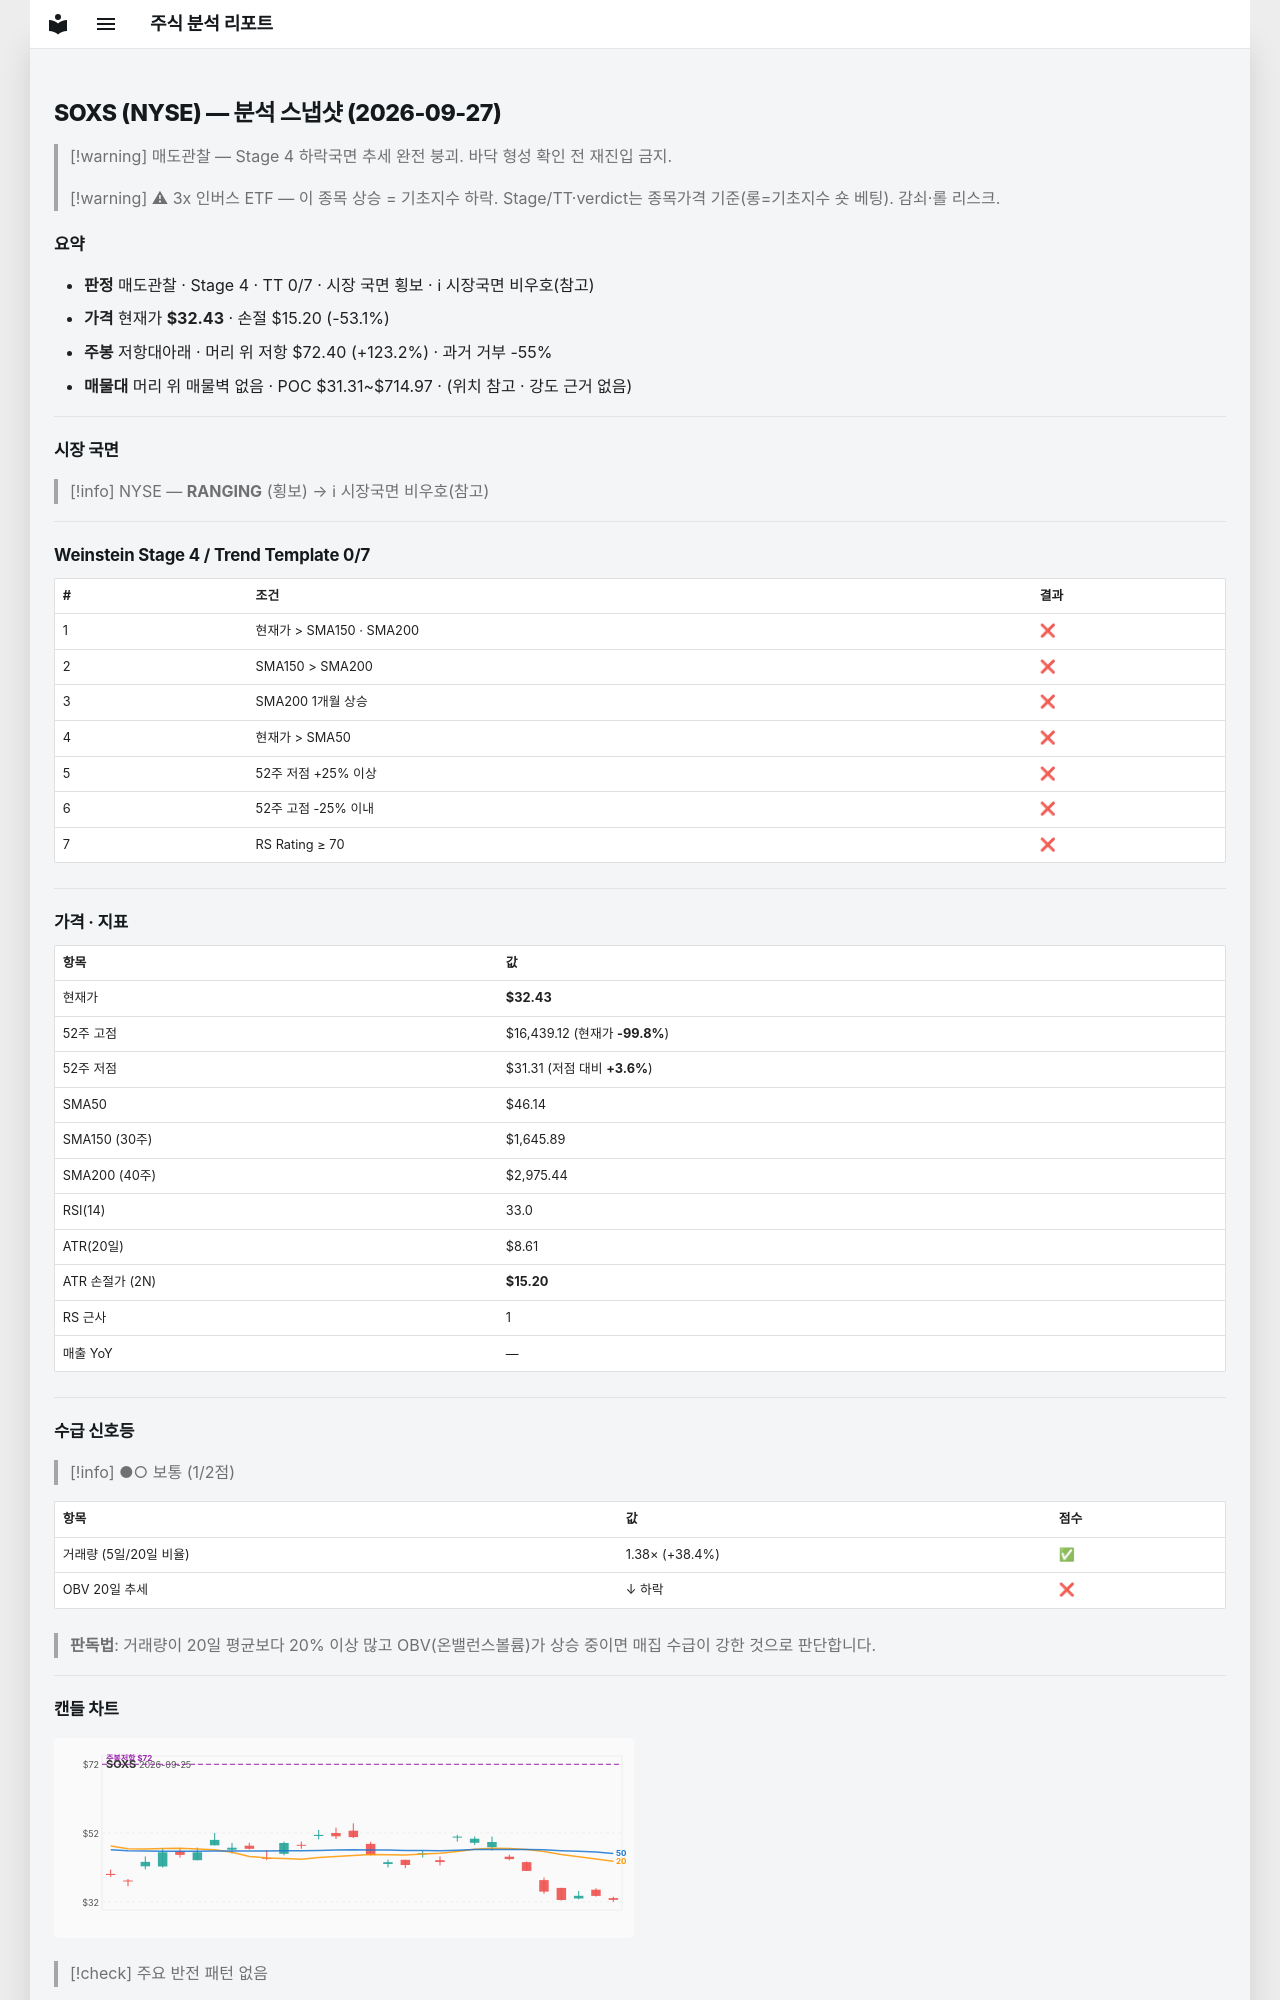

repository: soloandco/stock-reports · page: snapshots/SOXS-2026-09-27/index.html · generator: mkdocs

---
type: analysis-snapshot
title: SOXS 분석 스냅샷
ticker: SOXS
market: NYSE
created: 2026-09-27
updated: 2026-09-27
bar-date: 2026-09-25
verdict: 매도관찰
real-rr: 2.32
sma50-gap-pct: -29.7
weekly-position: 저항대아래
weekly-overhead-price: 72.40
weekly-overhead-pct: 123.2
stage: 4
trend-template-score: 0
tt-max: 7
price: 32.43000030517578
stop-price: 15.202904602582937
market-regime: RANGING
supply-demand-score: 1/2
supply-demand-label: 보통
status: tracking
tags:
  - stock-agent
  - watchlist
  - SOXS
  - analysis
related:
  - "[[analysis-template]]"
---

# SOXS (NYSE) — 분석 스냅샷 (2026-09-27)

> [!warning] 매도관찰 — Stage 4 하락국면
> 추세 완전 붕괴. 바닥 형성 확인 전 재진입 금지.

> [!warning] ⚠ 3x 인버스 ETF — 이 종목 상승 = 기초지수 하락. Stage/TT·verdict는 종목가격 기준(롱=기초지수 숏 베팅). 감쇠·롤 리스크.

## 요약

- **판정** 매도관찰 · Stage 4 · TT 0/7 · 시장 국면 횡보 · ℹ 시장국면 비우호(참고)
- **가격** 현재가 **$32.43** · 손절 $15.20 (-53.1%)
- **주봉** 저항대아래 · 머리 위 저항 $72.40 (+123.2%) · 과거 거부 -55%
- **매물대** 머리 위 매물벽 없음 · POC $31.31~$714.97 · (위치 참고 · 강도 근거 없음)

---

## 시장 국면

> [!info] NYSE — **RANGING** (횡보) → ℹ 시장국면 비우호(참고)

---

## Weinstein Stage 4 / Trend Template 0/7

| # | 조건 | 결과 |
|---|------|------|
| 1 | 현재가 > SMA150 · SMA200 | ❌ |
| 2 | SMA150 > SMA200 | ❌ |
| 3 | SMA200 1개월 상승 | ❌ |
| 4 | 현재가 > SMA50 | ❌ |
| 5 | 52주 저점 +25% 이상 | ❌ |
| 6 | 52주 고점 -25% 이내 | ❌ |
| 7 | RS Rating ≥ 70 | ❌ |

---

## 가격 · 지표

| 항목 | 값 |
|------|---|
| 현재가 | **$32.43** |
| 52주 고점 | $16,439.12 (현재가 **-99.8%**) |
| 52주 저점 | $31.31 (저점 대비 **+3.6%**) |
| SMA50 | $46.14 |
| SMA150 (30주) | $1,645.89 |
| SMA200 (40주) | $2,975.44 |
| RSI(14) | 33.0 |
| ATR(20일) | $8.61 |
| ATR 손절가 (2N) | **$15.20** |
| RS 근사 | 1 |
| 매출 YoY | — |

---
## 수급 신호등

> [!info] ●○ 보통 (1/2점)

| 항목 | 값 | 점수 |
|------|------|------|
| 거래량 (5일/20일 비율) | 1.38× (+38.4%) | ✅ |
| OBV 20일 추세 | ↓ 하락 | ❌ |

> **판독법**: 거래량이 20일 평균보다 20% 이상 많고 OBV(온밸런스볼륨)가 상승 중이면 매집 수급이 강한 것으로 판단합니다.

---
